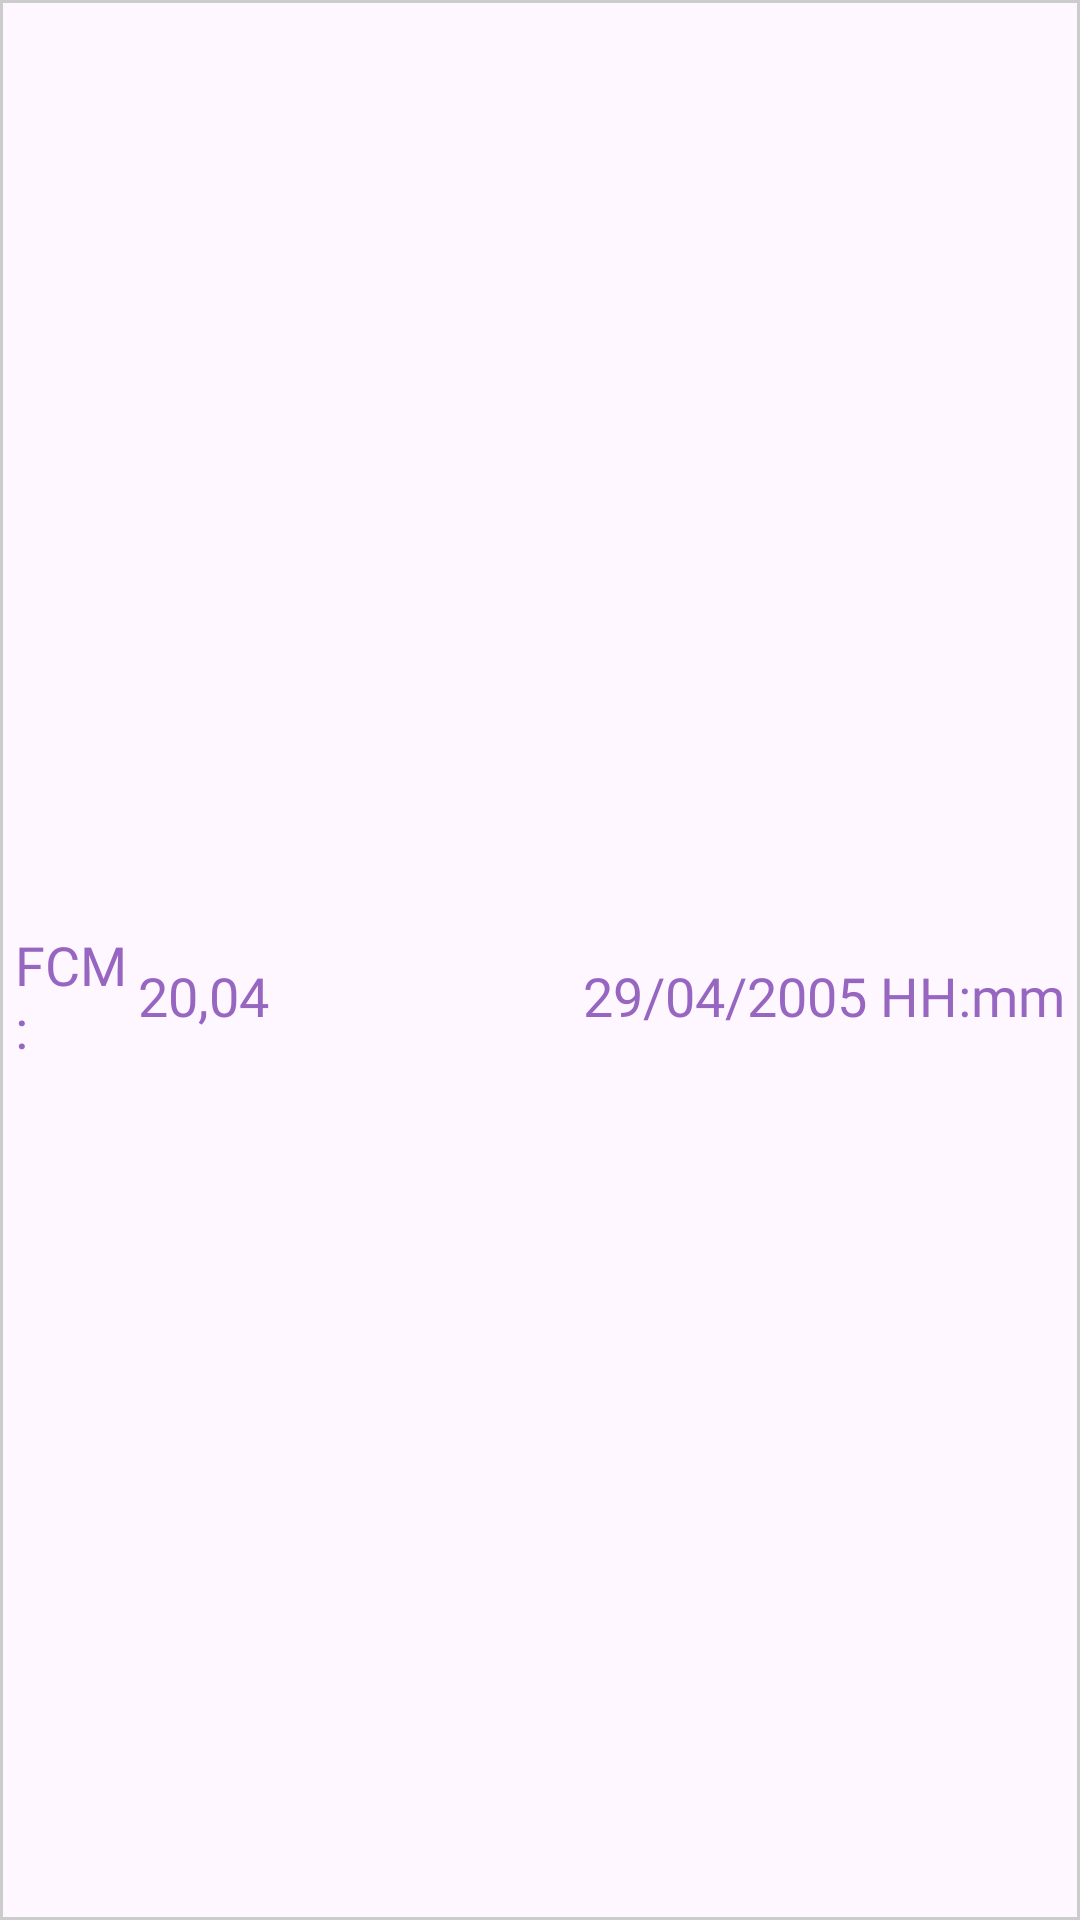

Here is an Android app screen rendered from its layout file. Give the layout XML and the strings, colors and styles it references.
<!-- AndroidManifest.xml: application theme Theme.CalculadoraIMCTurmaC -->
<!-- res/layout/celula_layout.xml -->
<?xml version="1.0" encoding="utf-8"?>
<LinearLayout xmlns:android="http://schemas.android.com/apk/res/android"
    android:layout_width="match_parent"
    android:layout_height="wrap_content"
    android:padding="5dp"
    android:gravity="center"
    android:background="@drawable/custom_border">

    <TextView
        android:id="@+id/tipo_celula"
        android:layout_width="0dp"
        android:layout_weight="0.4"
        android:layout_height="wrap_content"
        style="@style/TextoRoxo"
        android:text="FCM: "
        android:gravity="start"/>

    <TextView
        android:id="@+id/resultado_celula"
        android:layout_width="0dp"
        android:layout_weight="1"
        android:layout_height="wrap_content"
        style="@style/TextoRoxo"
        android:text="20,04"
        android:gravity="start"/>

    <TextView
        android:id="@+id/data_celula"
        style="@style/TextoRoxo"
        android:layout_width="0dp"
        android:layout_weight="2"
        android:layout_height="wrap_content"
        android:text="29/04/2005 HH:mm"
        android:gravity="end"/>


</LinearLayout>
<!-- resources referenced by this layout -->
<resources>
  <!-- drawable custom_border (drawable) -->
  <?xml version="1.0" encoding="utf-8"?>
  <shape xmlns:android="http://schemas.android.com/apk/res/android">
  
      <padding android:left="10dp"
          android:right="10dp"
          android:top="10dp"
          android:bottom="10dp"/>
  
      <stroke android:width="1dp" android:color="#CCCCCC"/>
  
  </shape>
  <style name="TextoRoxo">
          <item name="android:layout_width">wrap_content</item>
          <item name="android:layout_height">wrap_content</item>
          <item name="android:layout_marginTop">12dp</item>
          <item name="android:textColor">#9766C0</item>
          <item name="android:textSize">18sp</item>
          <item name="android:fontFamily">@font/baloo</item>
      </style>
  <style name="Theme.CalculadoraIMCTurmaC" parent="Base.Theme.CalculadoraIMCTurmaC" />
  <style name="Base.Theme.CalculadoraIMCTurmaC" parent="Theme.Material3.DayNight">
          
          
      </style>
</resources>
